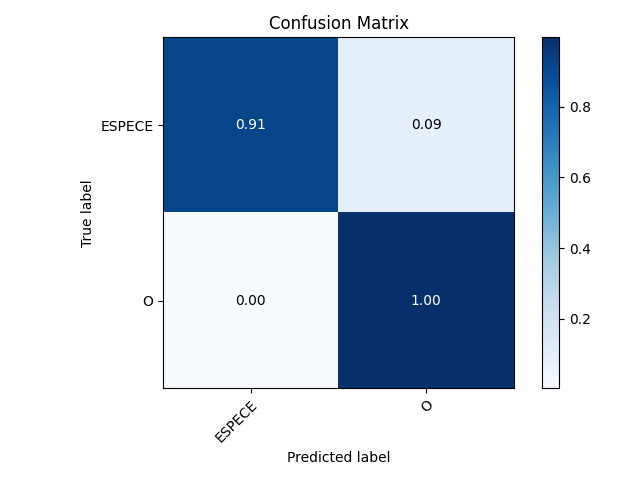

The data file committed next to this chart (first rows):
, TARGETS, ESPECE, O
0, ESPECE, 216, 22
1, O, 22, 6199
